Run: headless pygame with SDL's dummy video driver; simulated clock (each Clock.tick advances the game by its frame time, no real sleeping); random seed 0; keys injected as events and as key.get_pressed() state; no mouse input.
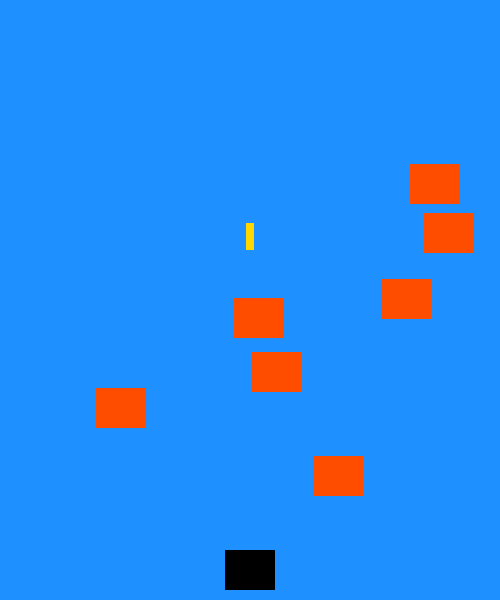
Frame 1 of 4 · flips 1–60 · no input
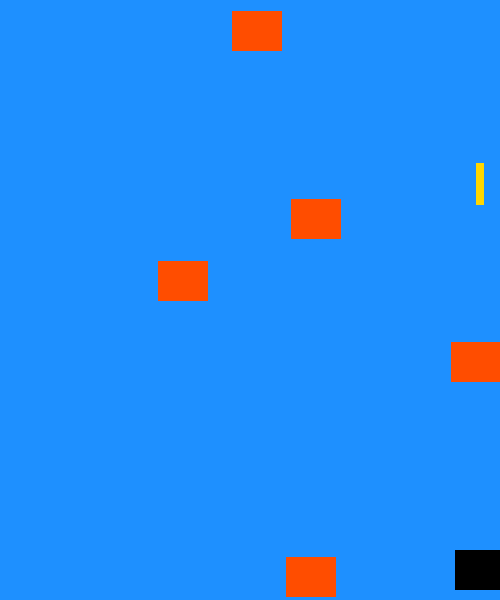
Frame 2 of 4 · flips 61–180 · tapped SPACE, RETURN · held RIGHT (→), D
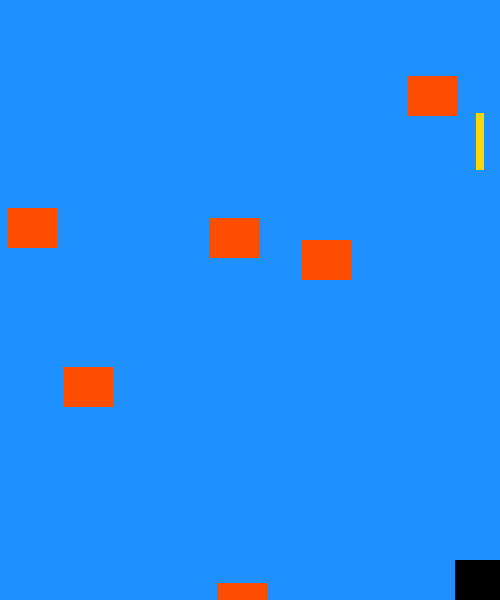
Frame 3 of 4 · flips 181–300 · held DOWN (↓), S
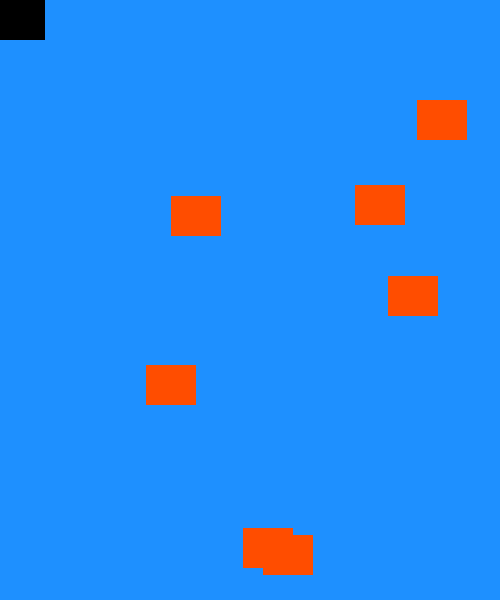
Frame 4 of 4 · flips 301–420 · held LEFT (←), A, UP (↑), W

The pygame program that drew these frames:

import pygame as pg
import random as rd
HEIGHT = 600
WIDTH = 500
SIZE = (WIDTH,HEIGHT)
BLACK = (0,0,0)
BROWN = (255,77,0)
GOLDEN = (255,215,0)
BACKGROUND = (30, 144, 255)
FPS = 60

pg.init()
screen = pg.display.set_mode(SIZE)
pg.display.set_caption("testing")
clock = pg.time.Clock()
#class Player
class Player(pg.sprite.Sprite):
    def __init__(self):
        pg.sprite.Sprite.__init__(self)
        self.image = pg.Surface((50,40))
        self.image.fill(BLACK)
        self.rect = self.image.get_rect()
        self.rect.centerx = WIDTH/2
        self.rect.centery = HEIGHT - self.rect.height/2 - 10
        self.speedx = 10
        self.speedy = 10
    def update(self):
        key_pressed = pg.key.get_pressed()
        if key_pressed[pg.K_RIGHT] and self.rect.right < WIDTH:
            self.rect.x += self.speedx
        if key_pressed[pg.K_LEFT] and self.rect.left > 0:
            self.rect.x -= self.speedx
        if key_pressed[pg.K_UP] and self.rect.top > 0:
            self.rect.y -= self.speedy
        if key_pressed[pg.K_DOWN] and self.rect.bottom < HEIGHT:
            self.rect.y += self.speedy
#class bullet
class Bullet(pg.sprite.Sprite):
    def __init__(self,player,starty):
        pg.sprite.Sprite.__init__(self)
        self.image = pg.Surface((8,15))
        self.image.fill(GOLDEN)
        self.rect = self.image.get_rect()
        self.player = player
        self.speedy = 5
        self.starty = starty
        self.setStartPoint()
    def setStartPoint(self):
        self.rect.centerx = self.player.rect.centerx
        self.rect.bottom =  self.player.rect.top - self.starty 
    def update(self):
        if self.rect.bottom < 0: 
            self.setStartPoint()
        self.rect.y -= self.speedy
#class Meteorite    
class Meteorite(pg.sprite.Sprite):
    def __init__(self):
        pg.sprite.Sprite.__init__(self)
        self.image = pg.Surface((50,40))
        self.image.fill(BROWN)
        self.rect = self.image.get_rect()
        self.initializeParameter()
    def initializeParameter(self):
        self.rect = self.image.get_rect()
        self.rect.x = rd.randrange(0,WIDTH - self.rect.width)
        self.rect.y = rd.randrange(-100,-60)
        self.speedx = rd.randrange(-5,5)
        self.speedy = rd.randrange(4,10)

    def update(self):
        if self.rect.top > HEIGHT:
            self.initializeParameter()
        if self.rect.left <= 0 or self.rect.right > WIDTH:
            self.speedx *= -1
        self.rect.x += self.speedx
        self.rect.y += self.speedy


all_sprite = pg.sprite.Group()
player1 = Player()
all_sprite.add(player1)
for i in range(7):
    meteorite = Meteorite()
    all_sprite.add(meteorite)
    bullet = Bullet(player1,i*2)
    all_sprite.add(bullet)

running = True
while running:
    clock.tick(FPS)
    for event in pg.event.get():
        if event.type == pg.QUIT:
            running = False

    screen.fill(BACKGROUND)
    all_sprite.update()
    all_sprite.draw(screen)
    pg.display.flip()

pg.quit()
